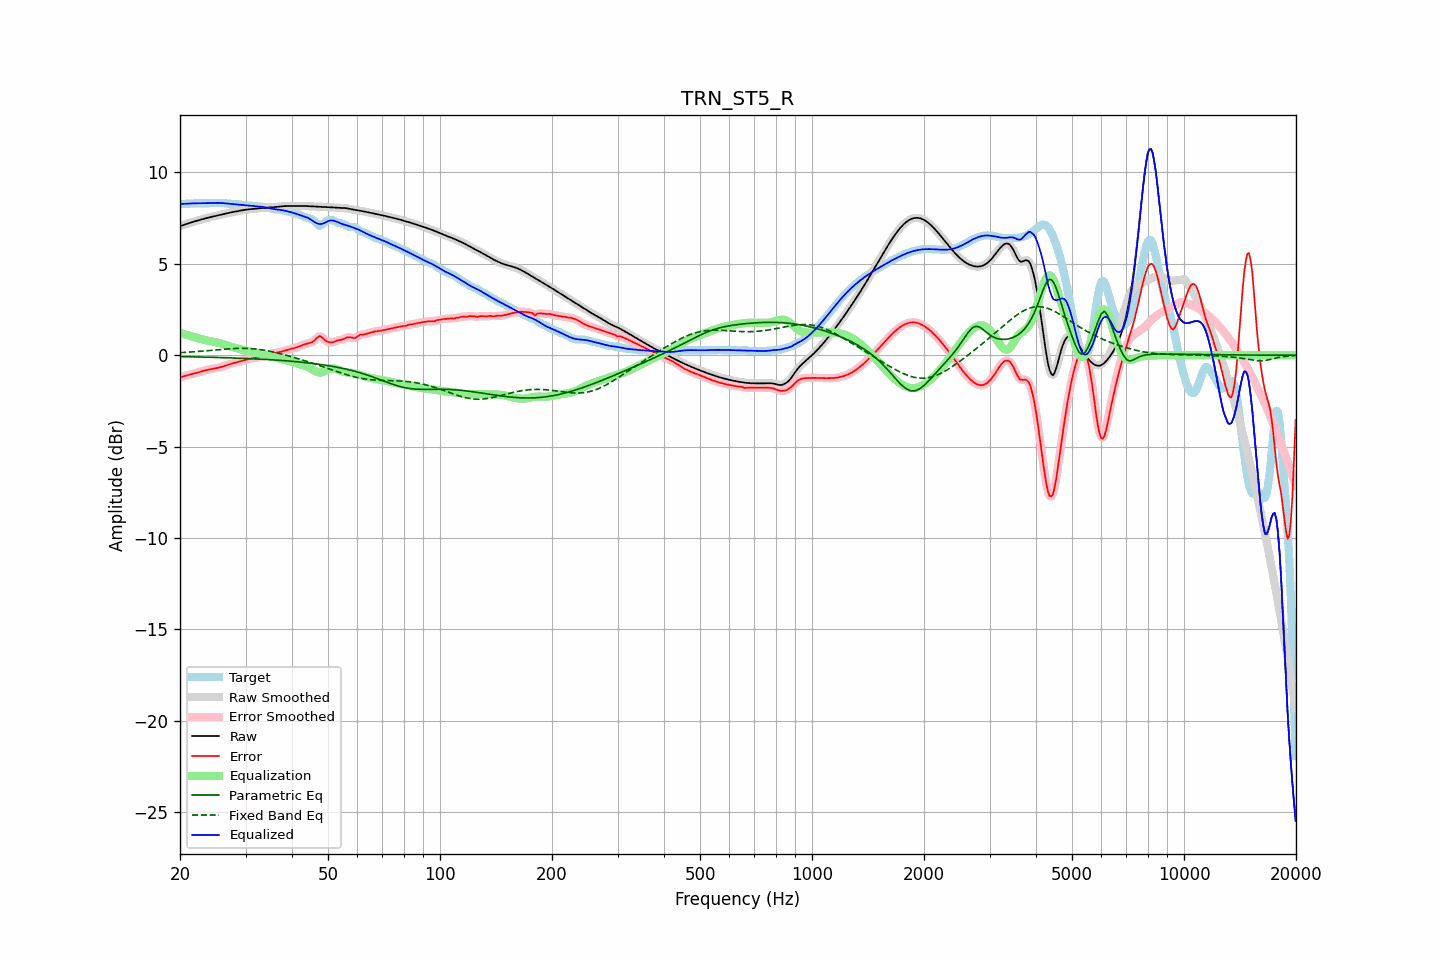

Data behind this chart, as committed beside it:
frequency, raw, error, smoothed, error_smoothed, equalization, parametric_eq, fixed_band_eq, equalized_raw, equalized_smoothed, target
20.00, 7.06, -1.22, 7.06, -1.22, 1.22, -0.07, 0.14, 8.27, 8.27, 8.28
20.20, 7.09, -1.19, 7.09, -1.19, 1.19, -0.08, 0.14, 8.28, 8.28, 8.28
20.40, 7.12, -1.16, 7.12, -1.16, 1.16, -0.08, 0.15, 8.28, 8.28, 8.28
20.61, 7.15, -1.13, 7.15, -1.13, 1.14, -0.08, 0.15, 8.29, 8.29, 8.28
20.81, 7.18, -1.11, 7.18, -1.11, 1.11, -0.08, 0.16, 8.29, 8.29, 8.29
21.02, 7.21, -1.08, 7.21, -1.08, 1.09, -0.08, 0.17, 8.30, 8.30, 8.29
21.23, 7.24, -1.06, 7.24, -1.06, 1.06, -0.08, 0.17, 8.30, 8.30, 8.30
21.44, 7.27, -1.04, 7.27, -1.04, 1.04, -0.09, 0.18, 8.30, 8.30, 8.30
21.66, 7.29, -1.02, 7.29, -1.02, 1.02, -0.09, 0.18, 8.31, 8.31, 8.31
21.87, 7.32, -0.99, 7.32, -0.99, 0.99, -0.09, 0.19, 8.31, 8.31, 8.31
22.09, 7.35, -0.97, 7.35, -0.97, 0.97, -0.09, 0.20, 8.31, 8.31, 8.31
22.31, 7.37, -0.94, 7.37, -0.94, 0.94, -0.09, 0.20, 8.31, 8.31, 8.31
22.54, 7.40, -0.92, 7.40, -0.92, 0.92, -0.10, 0.21, 8.31, 8.31, 8.31
22.76, 7.42, -0.89, 7.42, -0.89, 0.89, -0.10, 0.22, 8.31, 8.31, 8.31
22.99, 7.44, -0.87, 7.44, -0.87, 0.87, -0.10, 0.23, 8.31, 8.31, 8.31
23.22, 7.47, -0.84, 7.47, -0.84, 0.84, -0.10, 0.23, 8.31, 8.31, 8.31
23.45, 7.49, -0.82, 7.49, -0.82, 0.82, -0.10, 0.24, 8.31, 8.31, 8.31
23.69, 7.51, -0.80, 7.51, -0.80, 0.80, -0.11, 0.25, 8.32, 8.32, 8.31
23.92, 7.54, -0.78, 7.54, -0.78, 0.78, -0.11, 0.26, 8.32, 8.32, 8.32
24.16, 7.56, -0.76, 7.56, -0.76, 0.76, -0.11, 0.26, 8.32, 8.32, 8.32
24.40, 7.58, -0.75, 7.58, -0.75, 0.75, -0.11, 0.27, 8.33, 8.33, 8.32
24.65, 7.60, -0.73, 7.60, -0.73, 0.73, -0.12, 0.28, 8.33, 8.33, 8.33
24.89, 7.62, -0.72, 7.62, -0.72, 0.71, -0.12, 0.29, 8.33, 8.33, 8.33
25.14, 7.64, -0.70, 7.64, -0.70, 0.70, -0.12, 0.30, 8.34, 8.34, 8.34
25.39, 7.66, -0.68, 7.66, -0.68, 0.68, -0.12, 0.30, 8.33, 8.33, 8.34
25.65, 7.68, -0.66, 7.68, -0.66, 0.65, -0.13, 0.31, 8.33, 8.33, 8.34
25.91, 7.70, -0.63, 7.70, -0.63, 0.63, -0.13, 0.32, 8.33, 8.33, 8.33
26.16, 7.72, -0.60, 7.72, -0.60, 0.60, -0.13, 0.33, 8.32, 8.32, 8.32
26.43, 7.74, -0.57, 7.74, -0.57, 0.57, -0.13, 0.33, 8.31, 8.31, 8.31
26.69, 7.76, -0.54, 7.76, -0.54, 0.54, -0.14, 0.34, 8.30, 8.30, 8.30
26.96, 7.78, -0.51, 7.78, -0.51, 0.51, -0.14, 0.35, 8.29, 8.29, 8.29
27.23, 7.80, -0.48, 7.80, -0.48, 0.49, -0.14, 0.35, 8.29, 8.29, 8.28
27.50, 7.82, -0.46, 7.82, -0.46, 0.46, -0.15, 0.36, 8.28, 8.28, 8.28
27.77, 7.84, -0.43, 7.84, -0.43, 0.44, -0.15, 0.36, 8.27, 8.27, 8.27
28.05, 7.85, -0.41, 7.85, -0.41, 0.41, -0.15, 0.37, 8.27, 8.27, 8.27
28.33, 7.87, -0.39, 7.87, -0.39, 0.39, -0.16, 0.37, 8.26, 8.26, 8.26
28.62, 7.89, -0.37, 7.89, -0.37, 0.36, -0.16, 0.38, 8.25, 8.25, 8.25
28.90, 7.90, -0.34, 7.90, -0.34, 0.34, -0.16, 0.38, 8.24, 8.24, 8.25
29.19, 7.92, -0.32, 7.92, -0.32, 0.31, -0.17, 0.38, 8.23, 8.23, 8.24
29.48, 7.94, -0.29, 7.94, -0.29, 0.29, -0.17, 0.38, 8.23, 8.23, 8.22
29.78, 7.95, -0.26, 7.95, -0.26, 0.27, -0.17, 0.38, 8.22, 8.22, 8.21
30.08, 7.96, -0.24, 7.96, -0.24, 0.24, -0.18, 0.38, 8.21, 8.21, 8.20
30.38, 7.98, -0.22, 7.98, -0.22, 0.22, -0.18, 0.37, 8.20, 8.20, 8.20
30.68, 7.98, -0.20, 7.99, -0.20, 0.20, -0.18, 0.37, 8.19, 8.19, 8.19
30.99, 7.99, -0.19, 7.99, -0.19, 0.18, -0.19, 0.37, 8.18, 8.18, 8.18
31.30, 8.00, -0.17, 8.00, -0.17, 0.17, -0.19, 0.36, 8.17, 8.17, 8.17
31.61, 8.01, -0.15, 8.01, -0.15, 0.15, -0.20, 0.35, 8.16, 8.16, 8.16
31.93, 8.02, -0.14, 8.02, -0.14, 0.14, -0.20, 0.34, 8.15, 8.15, 8.15
32.24, 8.02, -0.12, 8.02, -0.12, 0.12, -0.20, 0.33, 8.15, 8.15, 8.14
32.57, 8.03, -0.10, 8.03, -0.10, 0.11, -0.21, 0.32, 8.14, 8.14, 8.14
32.89, 8.04, -0.09, 8.04, -0.09, 0.09, -0.21, 0.31, 8.13, 8.13, 8.13
33.22, 8.05, -0.07, 8.05, -0.07, 0.07, -0.22, 0.30, 8.12, 8.12, 8.12
33.55, 8.06, -0.05, 8.06, -0.05, 0.05, -0.22, 0.28, 8.11, 8.11, 8.12
33.89, 8.07, -0.03, 8.07, -0.03, 0.02, -0.23, 0.27, 8.09, 8.09, 8.10
34.23, 8.08, -0.01, 8.08, -0.01, 0.00, -0.23, 0.25, 8.08, 8.08, 8.08
34.57, 8.08, 0.02, 8.08, 0.02, -0.02, -0.24, 0.23, 8.06, 8.06, 8.06
34.92, 8.09, 0.05, 8.09, 0.05, -0.05, -0.24, 0.22, 8.04, 8.04, 8.03
35.27, 8.09, 0.08, 8.09, 0.08, -0.07, -0.25, 0.20, 8.02, 8.02, 8.01
35.62, 8.10, 0.11, 8.10, 0.11, -0.10, -0.25, 0.18, 8.00, 8.00, 7.99
35.97, 8.11, 0.12, 8.11, 0.12, -0.12, -0.26, 0.16, 7.99, 7.99, 7.98
... 635 more rows
